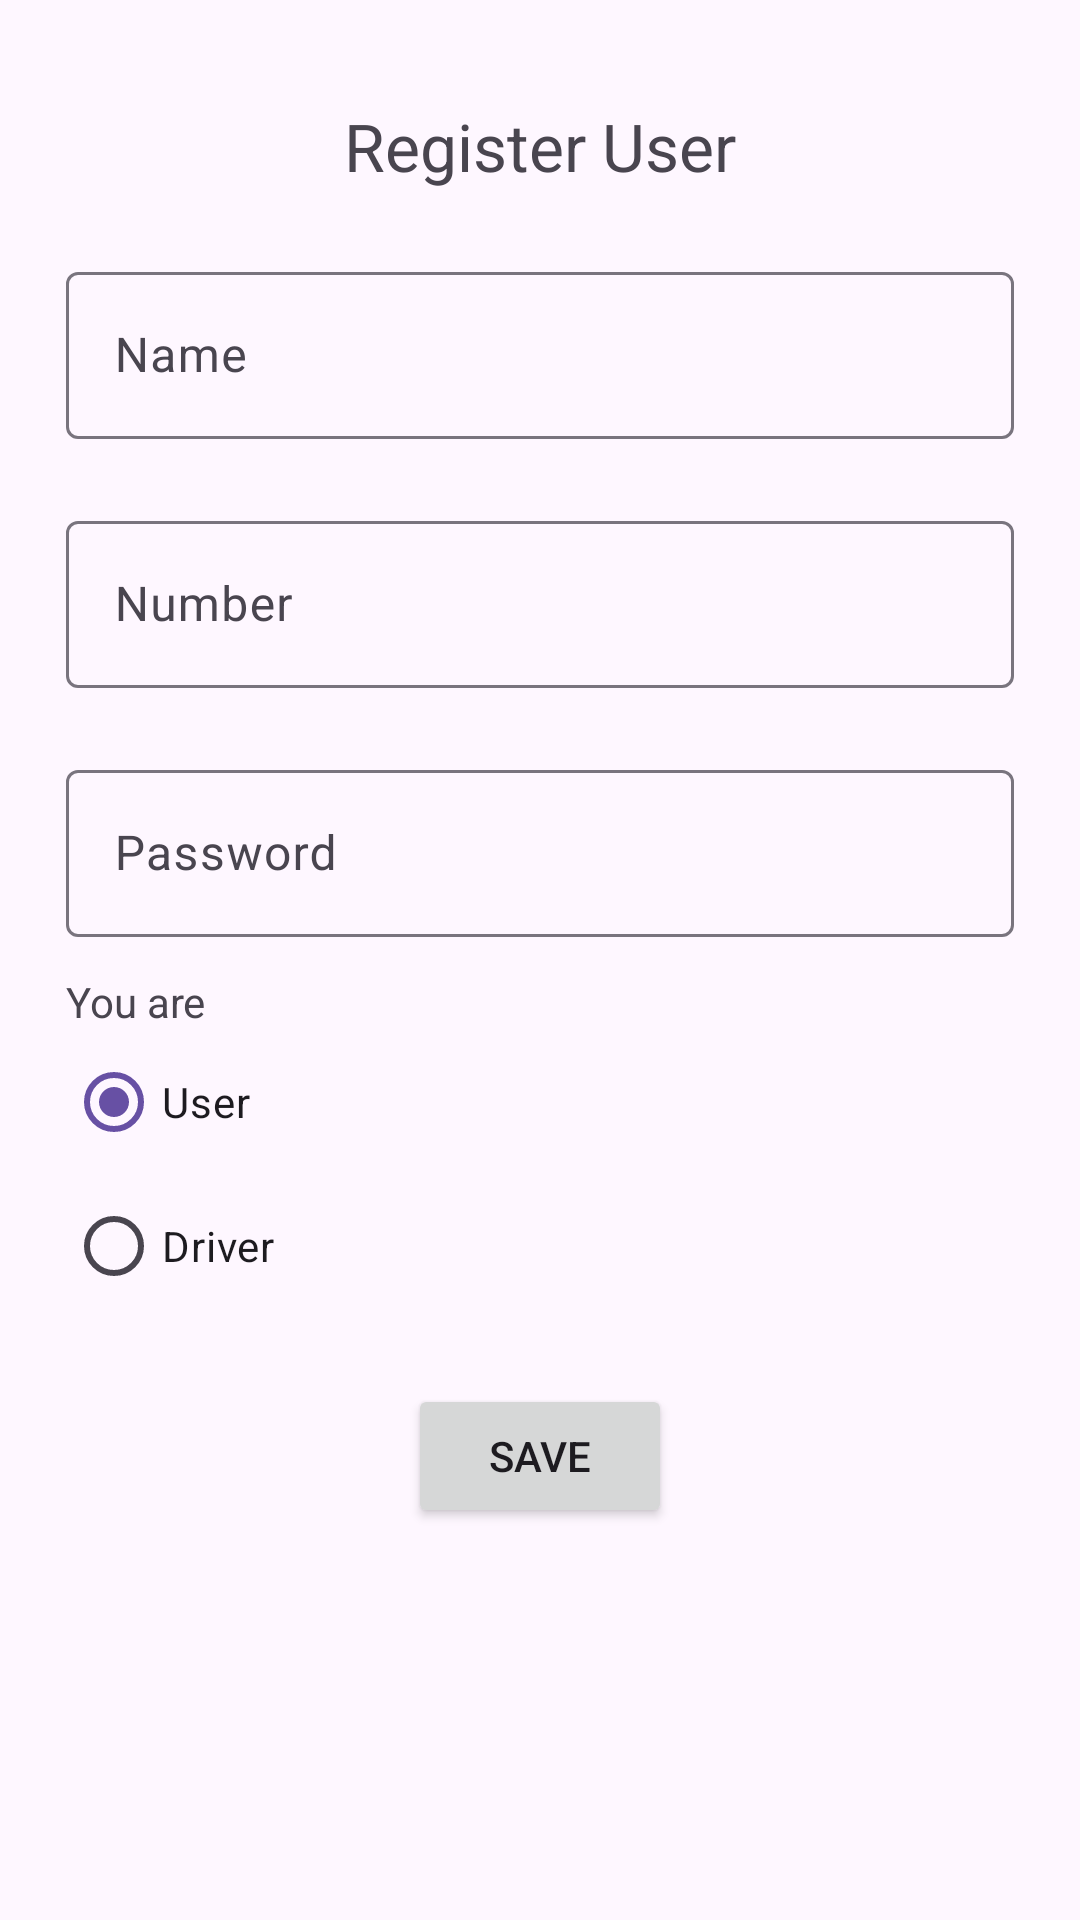

Reconstruct the res/layout file that produces this screen, plus the resources it refers to.
<!-- AndroidManifest.xml: application theme Theme.Ola -->
<!-- res/layout/activity_sign_in.xml -->
<?xml version="1.0" encoding="utf-8"?>
<LinearLayout xmlns:android="http://schemas.android.com/apk/res/android"
    xmlns:tools="http://schemas.android.com/tools"
    android:id="@+id/main"
    android:layout_width="match_parent"
    android:layout_height="match_parent"
    android:padding="22dp"
    android:orientation="vertical"
    tools:context=".view.SignInActivity">


    <TextView
        android:layout_width="wrap_content"
        android:layout_height="wrap_content"
        android:text="Register User"
        android:textSize="22dp"
        android:layout_gravity="center_horizontal"
        android:layout_marginTop="12dp"/>

    <com.google.android.material.textfield.TextInputLayout
        android:layout_width="match_parent"
        android:layout_marginTop="22dp"
        android:layout_height="wrap_content">

        <com.google.android.material.textfield.TextInputEditText
            android:id="@+id/name"
            android:layout_width="match_parent"
            android:layout_height="wrap_content"
            android:singleLine="true"
            android:hint="Name" />

    </com.google.android.material.textfield.TextInputLayout>


    <com.google.android.material.textfield.TextInputLayout
        android:layout_width="match_parent"
        android:layout_marginTop="22dp"
        android:layout_height="wrap_content">

        <com.google.android.material.textfield.TextInputEditText
            android:id="@+id/number"
            android:layout_width="match_parent"
            android:layout_height="wrap_content"
            android:maxLength="10"
            android:singleLine="true"
            android:inputType="number"
            android:hint="Number" />

    </com.google.android.material.textfield.TextInputLayout>



    <com.google.android.material.textfield.TextInputLayout
        android:layout_width="match_parent"
        android:layout_marginTop="22dp"
        android:layout_height="wrap_content">

        <com.google.android.material.textfield.TextInputEditText
            android:id="@+id/password"
            android:layout_width="match_parent"
            android:layout_height="wrap_content"
            android:singleLine="true"
            android:maxLength="6"
            android:hint="Password" />

    </com.google.android.material.textfield.TextInputLayout>



    <LinearLayout
        android:layout_width="wrap_content"
        android:layout_height="wrap_content"
        android:orientation="vertical"
        android:id="@+id/user_view">


        <TextView
            android:layout_width="wrap_content"
            android:layout_height="wrap_content"
            android:layout_marginTop="12dp"
            android:text="You are"/>

        <RadioGroup
            android:layout_width="wrap_content"
            android:layout_height="wrap_content"
            android:id="@+id/user_radio_group"
            >

            <RadioButton
                android:id="@+id/user"
                android:checked="true"
                android:layout_width="wrap_content"
                android:layout_height="wrap_content"
                android:text="User"/>

            <RadioButton
                android:id="@+id/driver"
                android:layout_width="wrap_content"
                android:layout_height="wrap_content"
                android:text="Driver"/>

        </RadioGroup>


    </LinearLayout>


    <LinearLayout
        android:layout_width="wrap_content"
        android:layout_height="wrap_content"
        android:id="@+id/driverView"
        android:visibility="gone"
        android:orientation="vertical">

        <TextView
            android:layout_width="wrap_content"
            android:layout_height="wrap_content"
            android:layout_marginTop="12dp"
            android:text="Vehicle type you have-"/>

        <RadioGroup
            android:layout_width="wrap_content"
            android:layout_height="wrap_content"
            android:id="@+id/vehicleTypeGroup"
            android:orientation="horizontal"
            >

            <RadioButton
                android:id="@+id/car"
                android:checked="true"
                android:layout_marginStart="12dp"
                android:layout_width="wrap_content"
                android:layout_height="wrap_content"
                android:text="Car"/>

            <RadioButton
                android:id="@+id/bike"
                android:layout_width="wrap_content"
                android:layout_height="wrap_content"
                android:layout_marginStart="16dp"
                android:text="Bike"/>

            <RadioButton
                android:id="@+id/auto"
                android:layout_width="wrap_content"
                android:layout_height="wrap_content"
                android:layout_marginStart="16dp"
                android:text="Auto"/>

        </RadioGroup>



    </LinearLayout>


    <Button
        android:id="@+id/save"
        android:layout_width="wrap_content"
        android:layout_height="wrap_content"
        android:text="Save"
        android:layout_gravity="center_horizontal"
        android:layout_marginTop="22dp"/>


</LinearLayout>
<!-- resources referenced by this layout -->
<resources>
  <style name="Theme.Ola" parent="Base.Theme.Ola" />
  <style name="Base.Theme.Ola" parent="Theme.Material3.DayNight.NoActionBar">
          
          
      </style>
</resources>
